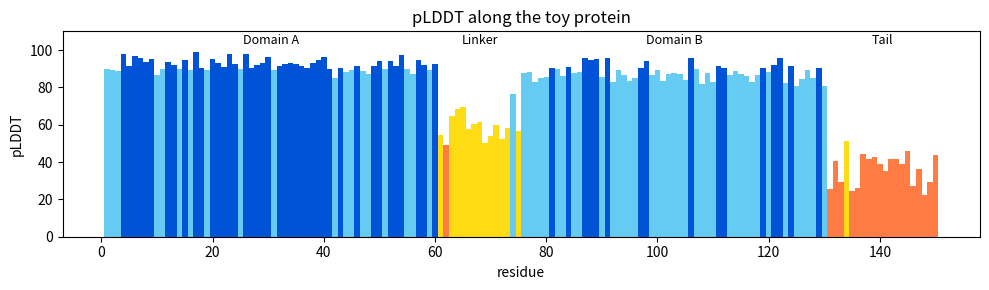
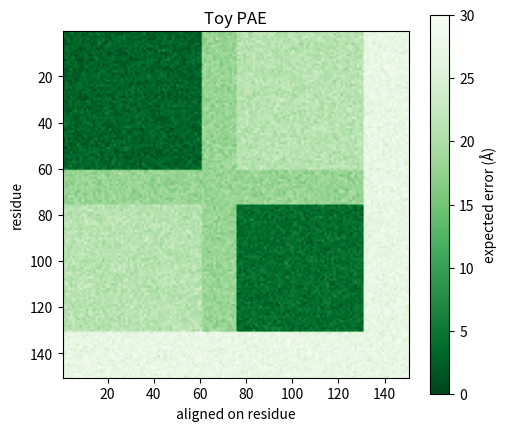

Recreate these plots in Python, in order.
import numpy as np
import pandas as pd
import matplotlib.pyplot as plt

rng = np.random.default_rng(6900)
L = 150
res = np.arange(1, L + 1)                      # residue numbers 1..150
REGIONS = {"Domain A": (1, 60), "Linker": (61, 75), "Domain B": (76, 130), "Tail": (131, 150)}

def region_of(r):
    for name, (a, b) in REGIONS.items():
        if a <= r <= b:
            return name

# Synthetic pLDDT: confident domains, uncertain linker, disordered tail
mean_plddt = {"Domain A": 92, "Linker": 60, "Domain B": 88, "Tail": 35}
spread = {"Domain A": 3, "Linker": 8, "Domain B": 4, "Tail": 8}
plddt = np.array([np.clip(rng.normal(mean_plddt[region_of(r)], spread[region_of(r)]), 0, 100) for r in res])

# Synthetic PAE (expected error in angstroms): low within each domain, high between them and for the tail
def pae_mean(ri, rj):
    a, b = region_of(ri), region_of(rj)
    if a == b == "Domain A": return 3
    if a == b == "Domain B": return 4
    if "Tail" in (a, b): return 27
    if "Linker" in (a, b): return 18
    return 21                                   # Domain A vs Domain B
pae = np.array([[pae_mean(i, j) for j in res] for i in res]) + rng.normal(0, 1.2, (L, L))
pae = np.clip(pae, 0.5, 31.75)

print("Toy protein ready:", L, "residues")
print(pd.DataFrame({"region": [region_of(r) for r in res], "pLDDT": plddt}).groupby("region", sort=False)["pLDDT"].mean().round(1))

BANDS = [(90, 101, "Very high", "#0053D6"), (70, 90, "Confident", "#65CBF3"),
         (50, 70, "Low", "#FFDB13"), (0, 50, "Very low", "#FF7D45")]

def band(v):
    for lo, hi, name, _ in BANDS:
        if lo <= v < hi:
            return name

df = pd.DataFrame({"residue": res, "region": [region_of(r) for r in res], "pLDDT": plddt.round(1)})
df["band"] = df["pLDDT"].apply(band)
print(df["band"].value_counts().reindex([b[2] for b in BANDS]).fillna(0).astype(int).rename("residues").to_string())

colours = {b[2]: b[3] for b in BANDS}
fig, ax = plt.subplots(figsize=(10, 3))
ax.bar(df.residue, df.pLDDT, color=df.band.map(colours), width=1.0)
for name, (a, b) in REGIONS.items():
    ax.text((a + b) / 2, 103, name, ha="center", fontsize=9)
ax.set_ylim(0, 110); ax.set_xlabel("residue"); ax.set_ylabel("pLDDT")
ax.set_title("pLDDT along the toy protein"); plt.tight_layout(); plt.show()

frac_disordered = (df.pLDDT < 50).mean()
print(f"Fraction of residues with pLDDT < 50: {frac_disordered:.0%}")
# Find contiguous stretches of at least 5 residues below 50
low = (df.pLDDT < 50).values
runs, start = [], None
for i, flag in enumerate(np.append(low, False)):
    if flag and start is None:
        start = i
    elif not flag and start is not None:
        if i - start >= 5:
            runs.append((start + 1, i, i - start))
        start = None
print("Stretches of 5+ residues below 50 (start, end, length):", runs)

fig, ax = plt.subplots(figsize=(5.2, 4.5))
im = ax.imshow(pae, cmap="Greens_r", vmin=0, vmax=30, origin="upper", extent=[0.5, L + 0.5, L + 0.5, 0.5])
plt.colorbar(im, label="expected error (Å)")
ax.set_xlabel("aligned on residue"); ax.set_ylabel("residue"); ax.set_title("Toy PAE")
plt.tight_layout(); plt.show()

def block(a, b):
    (a0, a1), (b0, b1) = REGIONS[a], REGIONS[b]
    return pae[a0 - 1:a1, b0 - 1:b1].mean()
print(f"Mean PAE within Domain A : {block('Domain A', 'Domain A'):.1f} Å")
print(f"Mean PAE within Domain B : {block('Domain B', 'Domain B'):.1f} Å")
print(f"Mean PAE between A and B : {block('Domain A', 'Domain B'):.1f} Å")

def find_domains(pae, plddt, pae_cut=8, min_size=10):
    ok = np.where(plddt >= 70)[0]
    linked = (pae[np.ix_(ok, ok)] < pae_cut) & (pae[np.ix_(ok, ok)].T < pae_cut)
    label, current = -np.ones(len(ok), int), 0
    for start in range(len(ok)):                 # simple connected-components search
        if label[start] >= 0:
            continue
        stack = [start]; label[start] = current
        while stack:
            k = stack.pop()
            for m in np.where(linked[k] & (label < 0))[0]:
                label[m] = current; stack.append(m)
        current += 1
    out = []
    for c in range(current):
        members = ok[label == c] + 1             # back to 1-based residue numbers
        if len(members) >= min_size:
            out.append((members.min(), members.max(), len(members)))
    return pd.DataFrame(out, columns=["start", "end", "n_residues"])

PAE_CUT = 8        # ✎ try 3, 8 and 25: what happens to the domains?
print(find_domains(pae, plddt, pae_cut=PAE_CUT))

def helix(n, start, axis_dir, radius=2.3, rise=1.5, phase=0.0):
    t = np.arange(n)
    d = np.asarray(axis_dir, float); d /= np.linalg.norm(d)
    u = np.cross(d, [0, 0, 1.0]); u = u / np.linalg.norm(u) if np.linalg.norm(u) > 1e-6 else np.array([1.0, 0, 0])
    v = np.cross(d, u)
    ang = 2 * np.pi * t / 3.6 + phase
    return start + np.outer(t * rise, d) + radius * (np.outer(np.cos(ang), u) + np.outer(np.sin(ang), v))

def rot(axis, deg):
    a = np.asarray(axis, float); a /= np.linalg.norm(a); th = np.radians(deg)
    K = np.array([[0, -a[2], a[1]], [a[2], 0, -a[0]], [-a[1], a[0], 0]])
    return np.eye(3) + np.sin(th) * K + (1 - np.cos(th)) * K @ K

# "Experimental" coordinates (residues 1-130); the tail is not resolved
A = helix(60, np.zeros(3), [1, 0, 0])
linker = A[-1] + np.cumsum(rng.normal(0, 1.0, (15, 3)) + [0, 2.5, 0], axis=0)
B = helix(55, linker[-1] + [0, 3, 0], [-1, 0.2, 0])
exp_xyz = np.vstack([A, linker, B])

# Prediction: domains almost exact, linker a bit off, domain B rotated 25 degrees about the hinge, tail added
hinge = exp_xyz[74]
pred_A = A + rng.normal(0, 0.4, A.shape)
pred_linker = linker + rng.normal(0, 1.5, linker.shape)
pred_B = (B - hinge) @ rot([0, 0, 1], 25).T + hinge + rng.normal(0, 0.4, B.shape)
pred_tail = pred_B[-1] + np.cumsum(rng.normal(0, 3.0, (20, 3)), axis=0)
pred_xyz = np.vstack([pred_A, pred_linker, pred_B, pred_tail])
print("experimental:", exp_xyz.shape, "| predicted:", pred_xyz.shape)

def kabsch_rmsd(P, Q):
    # RMSD after optimal superposition of P onto Q (both n x 3)
    Pc, Qc = P - P.mean(0), Q - Q.mean(0)
    U, S, Vt = np.linalg.svd(Pc.T @ Qc)
    d = np.sign(np.linalg.det(U @ Vt))
    R = U @ np.diag([1, 1, d]) @ Vt
    return float(np.sqrt(((Pc @ R - Qc) ** 2).sum(1).mean()))

def rmsd_over(residues):
    idx = np.array(residues) - 1
    return kabsch_rmsd(pred_xyz[idx], exp_xyz[idx])

both = res[res <= 130]                                   # residues present in both structures
confident = both[plddt[both - 1] >= 70]
rows = [("All residues in both (1-130)", both), ("Confident only (pLDDT >= 70)", confident),
        ("Domain A only (1-60)", np.arange(1, 61)), ("Domain B only (76-130)", np.arange(76, 131))]
table = pd.DataFrame([(name, len(r), round(rmsd_over(r), 2)) for name, r in rows],
                     columns=["superimposed on", "residues", "RMSD (Å)"])
print(table.to_string(index=False))

pockets = pd.DataFrame([
    ("P1", "cleft in Domain A",        520, 0.80, 0.70, list(range(20, 32))),
    ("P2", "groove between A and B",   610, 0.75, 0.65, list(range(52, 60)) + list(range(80, 88))),
    ("P3", "patch in the tail",        700, 0.85, 0.75, list(range(135, 147))),
    ("P4", "shallow dip in Domain B",  250, 0.30, 0.40, list(range(100, 108))),
    ("P5", "pocket in Domain B",       430, 0.65, 0.60, list(range(110, 122))),
], columns=["pocket", "where", "volume_A3", "enclosure", "hydrophobicity", "lining_residues"])

vol = (pockets.volume_A3 - pockets.volume_A3.min()) / (pockets.volume_A3.max() - pockets.volume_A3.min())
pockets["geometry_score"] = (0.4 * vol + 0.3 * pockets.enclosure + 0.3 * pockets.hydrophobicity).round(2)
print("Ranked on geometry and chemistry only:")
print(pockets.sort_values("geometry_score", ascending=False)[["pocket", "where", "volume_A3", "enclosure",
      "hydrophobicity", "geometry_score"]].to_string(index=False))

def lining_stats(r):
    idx = np.array(r) - 1
    return pd.Series({"mean_pLDDT": plddt[idx].mean(), "mean_PAE_within": pae[np.ix_(idx, idx)].mean()})

pockets = pd.concat([pockets, pockets.lining_residues.apply(lining_stats)], axis=1)

PLDDT_MIN, PAE_MAX = 70, 10      # ✎ the thresholds from the decision table
def verdict(p):
    if p.mean_pLDDT < PLDDT_MIN:
        return "reject: low confidence (likely disordered)"
    if p.mean_PAE_within > PAE_MAX:
        return "suspect: lining residues not confidently placed together"
    return "keep"
pockets["verdict"] = pockets.apply(verdict, axis=1)
print(pockets.sort_values("geometry_score", ascending=False)[["pocket", "where", "geometry_score",
      "mean_pLDDT", "mean_PAE_within", "verdict"]].round(1).to_string(index=False))
